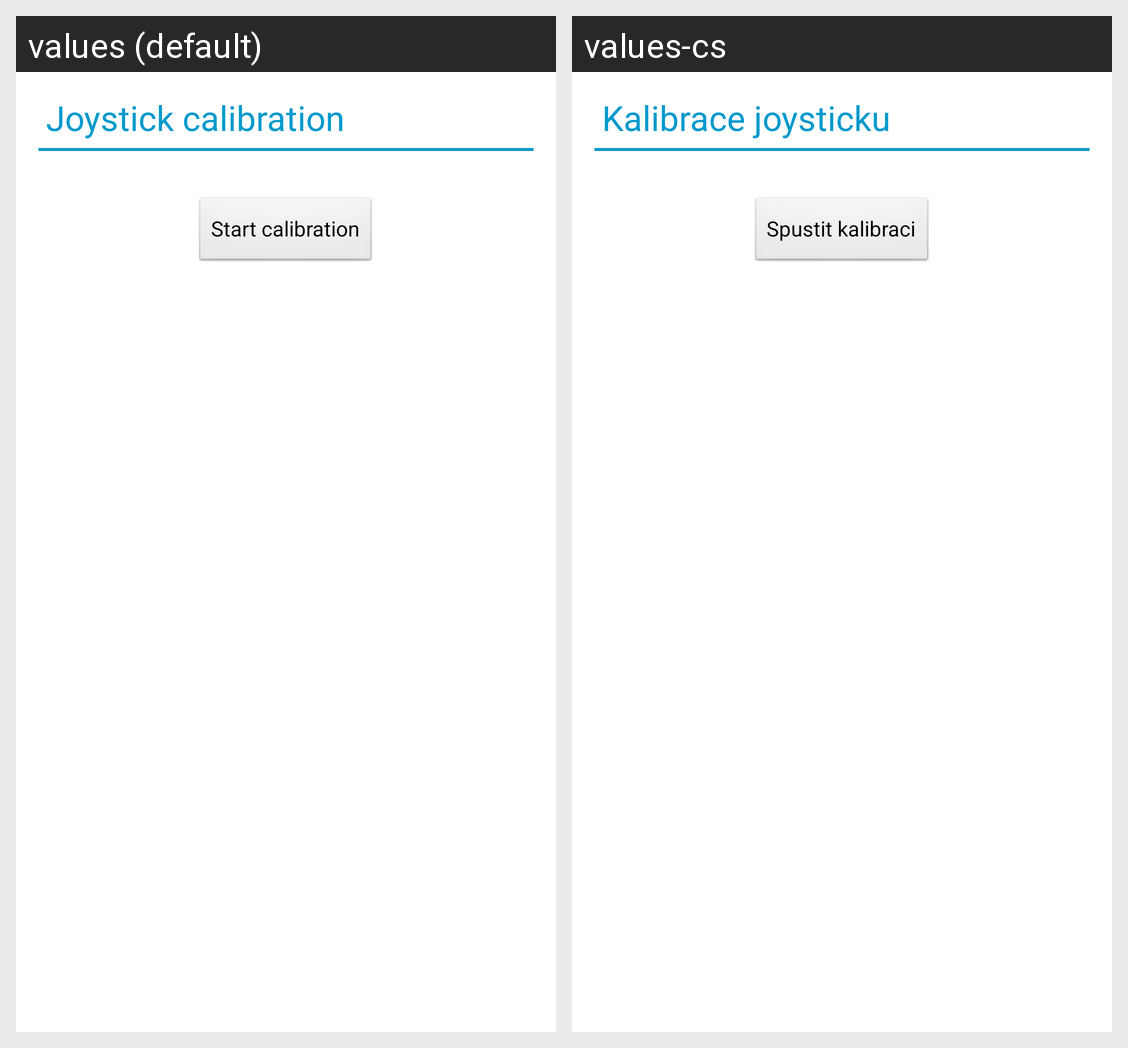

Locale-by-locale string values for the Android screen shown in this grid:
Android screen res/layout/yc_settings_calibration.xml rendered under 2 locales, left to right: values (default), values-cs. Device: Nexus 5 (rendered at 1080×1920; each locale shown at half size, 540×960, under a caption strip naming it); theme AppTheme.
Strings drawn on this screen, with the default value and each locale's value (text and hints the layout hard-codes, and strings that could not be matched under every locale, appear in the picture but are not listed):

joystick_calibration
  values: Joystick calibration
  values-cs: Kalibrace joysticku

start_calibration
  values: Start calibration
  values-cs: Spustit kalibraci
